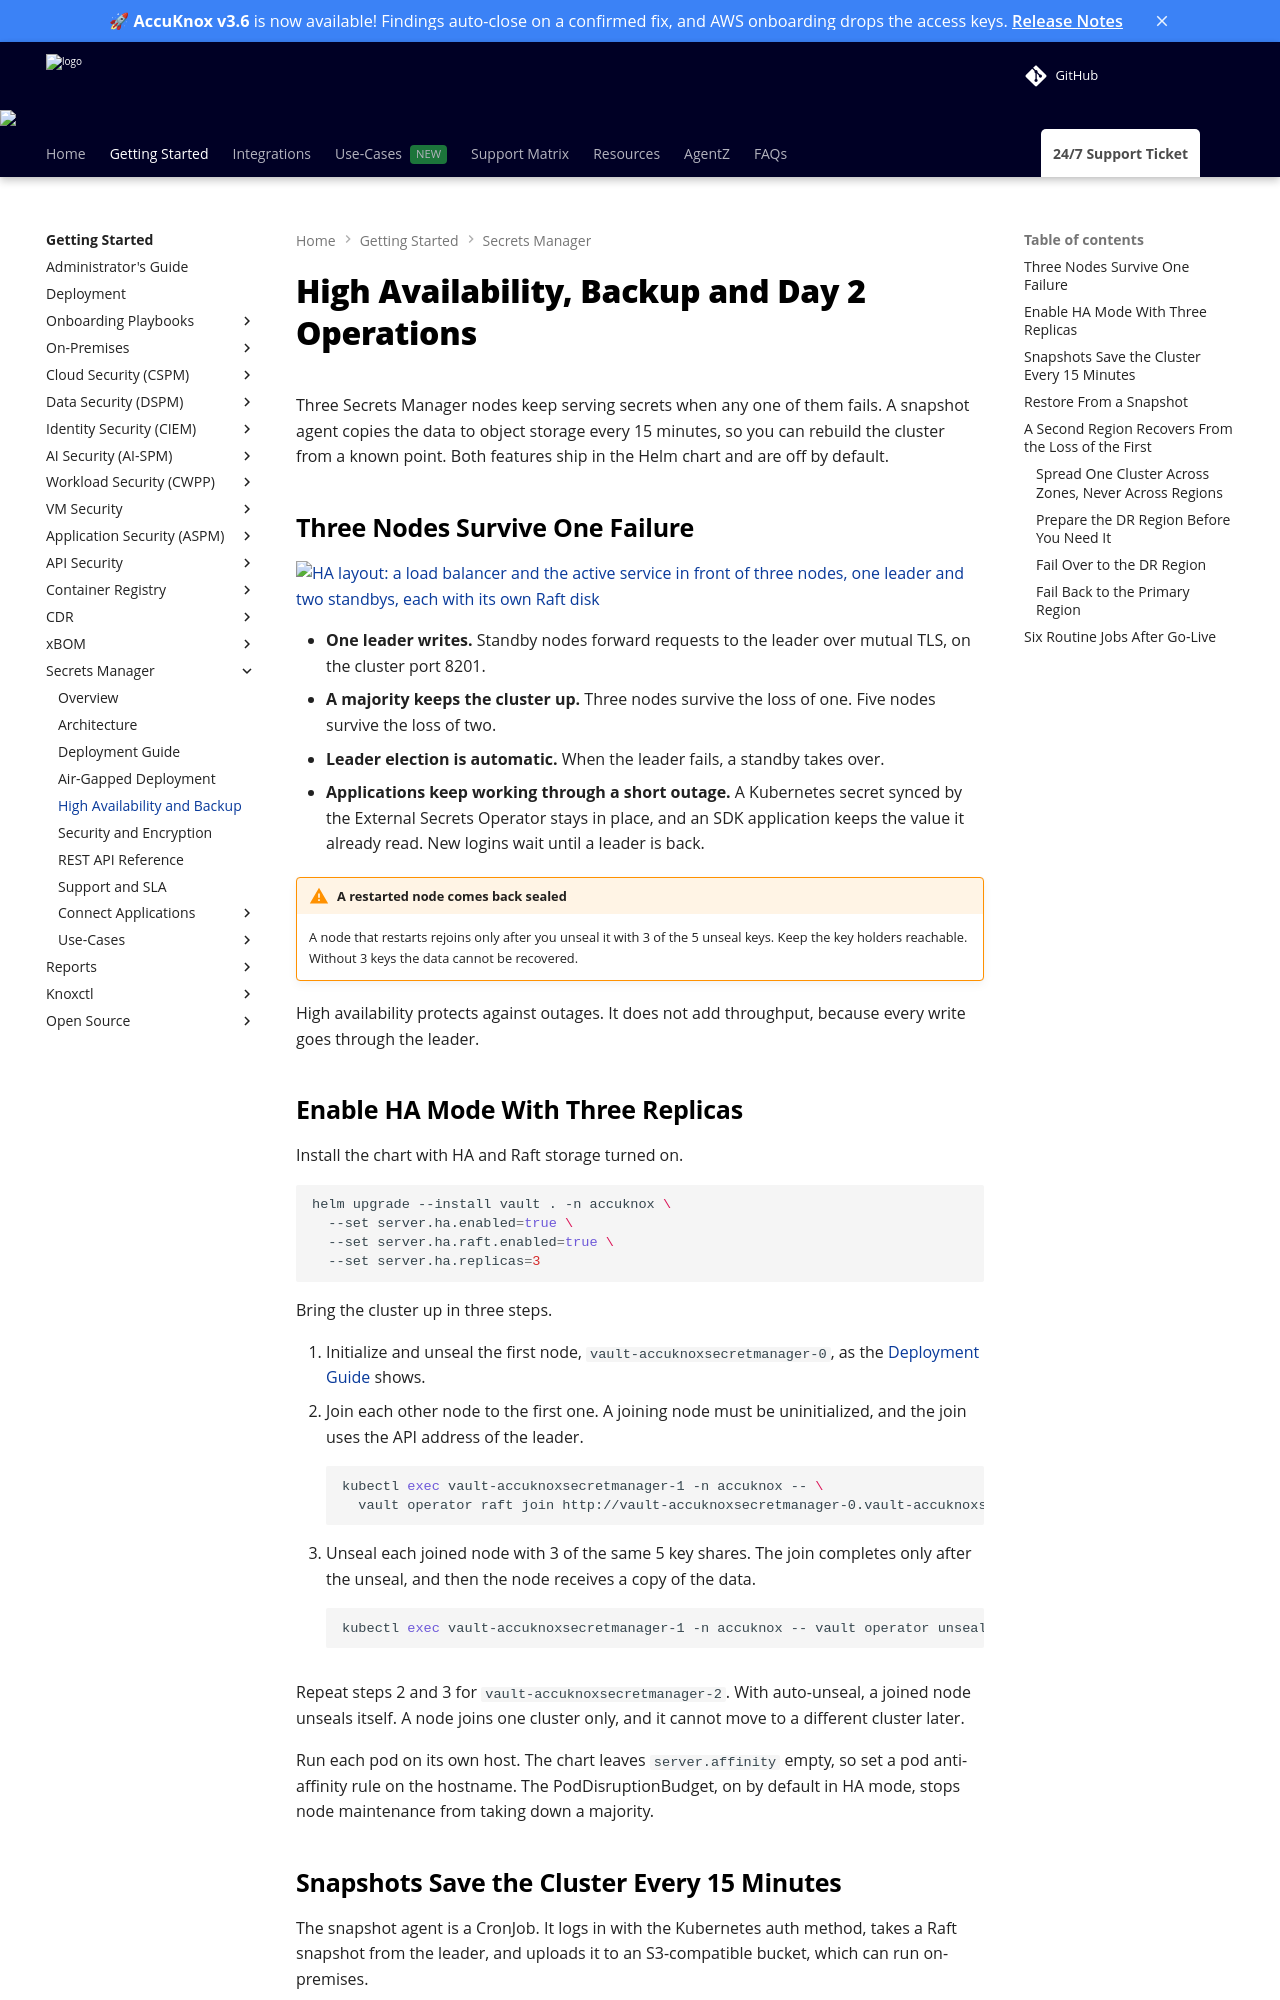

repository: accuknox/help · page: secrets-manager/high-availability/index.html · generator: mkdocs

---
title: High Availability, Backup and Day 2 Operations
description: Run AccuKnox Secrets Manager on three nodes, back it up with Raft snapshots, recover in a second region, and handle the routine jobs after go-live.
---

# High Availability, Backup and Day 2 Operations

Three Secrets Manager nodes keep serving secrets when any one of them fails. A snapshot agent copies the data to object storage every 15 minutes, so you can rebuild the cluster from a known point. Both features ship in the Helm chart and are off by default.

## Three Nodes Survive One Failure

![HA layout: a load balancer and the active service in front of three nodes, one leader and two standbys, each with its own Raft disk](images/sm-ha-diagram.png)

- **One leader writes.** Standby nodes forward requests to the leader over mutual TLS, on the cluster port 8201.
- **A majority keeps the cluster up.** Three nodes survive the loss of one. Five nodes survive the loss of two.
- **Leader election is automatic.** When the leader fails, a standby takes over.
- **Applications keep working through a short outage.** A Kubernetes secret synced by the External Secrets Operator stays in place, and an SDK application keeps the value it already read. New logins wait until a leader is back.

!!! warning "A restarted node comes back sealed"
    A node that restarts rejoins only after you unseal it with 3 of the 5 unseal keys. Keep the key holders reachable. Without 3 keys the data cannot be recovered.

High availability protects against outages. It does not add throughput, because every write goes through the leader.

## Enable HA Mode With Three Replicas

Install the chart with HA and Raft storage turned on.

```bash
helm upgrade --install vault . -n accuknox \
  --set server.ha.enabled=true \
  --set server.ha.raft.enabled=true \
  --set server.ha.replicas=3
```

Bring the cluster up in three steps.

1. Initialize and unseal the first node, `vault-accuknoxsecretmanager-0`, as the [Deployment Guide](deployment.md) shows.
2. Join each other node to the first one. A joining node must be uninitialized, and the join uses the API address of the leader.

    ```bash
    kubectl exec vault-accuknoxsecretmanager-1 -n accuknox -- \
      vault operator raft join http://vault-accuknoxsecretmanager-0.vault-accuknoxsecretmanager-internal:8200
    ```

3. Unseal each joined node with 3 of the same 5 key shares. The join completes only after the unseal, and then the node receives a copy of the data.

    ```bash
    kubectl exec vault-accuknoxsecretmanager-1 -n accuknox -- vault operator unseal <unseal-key-1>
    ```

Repeat steps 2 and 3 for `vault-accuknoxsecretmanager-2`. With auto-unseal, a joined node unseals itself. A node joins one cluster only, and it cannot move to a different cluster later.

Run each pod on its own host. The chart leaves `server.affinity` empty, so set a pod anti-affinity rule on the hostname. The PodDisruptionBudget, on by default in HA mode, stops node maintenance from taking down a majority.
